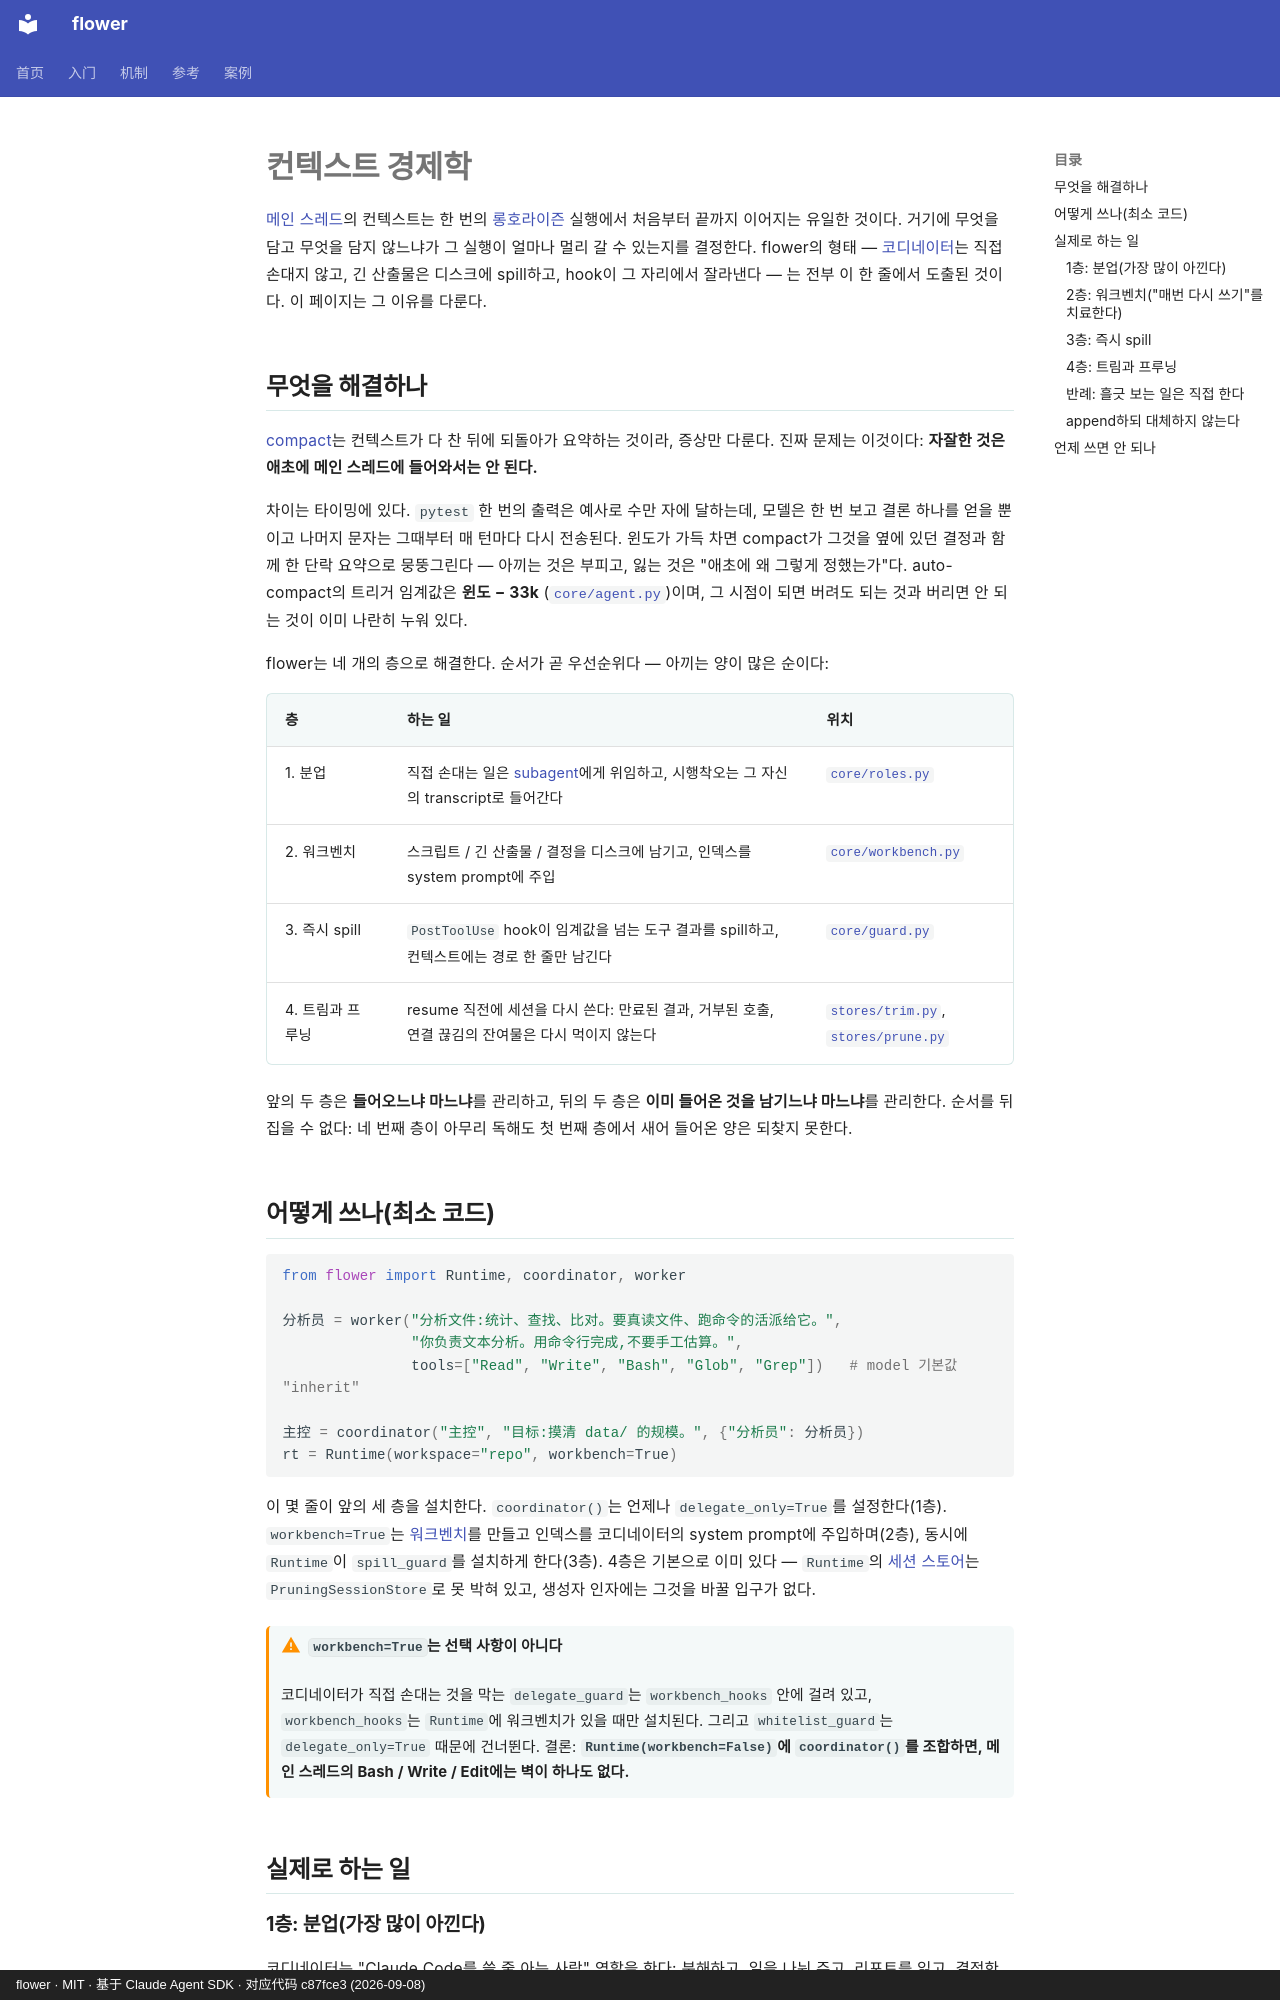

repository: ChenyuHeee/flower · page: ko/guide/context/index.html · generator: mkdocs · copyright: flower · MIT · 基于 Claude Agent SDK · 对应代码 c87fce3 (2026-09-08)

# 컨텍스트 경제학

[메인 스레드](../reference/glossary.md#主线程)의 컨텍스트는 한 번의 [롱호라이즌](../reference/glossary.md#长程) 실행에서
처음부터 끝까지 이어지는 유일한 것이다. 거기에 무엇을 담고 무엇을 담지 않느냐가 그 실행이 얼마나 멀리 갈 수 있는지를 결정한다.
flower의 형태 — [코디네이터](../reference/glossary.md#协调者)는 직접 손대지 않고, 긴 산출물은 디스크에 spill하고,
hook이 그 자리에서 잘라낸다 — 는 전부 이 한 줄에서 도출된 것이다. 이 페이지는 그 이유를 다룬다.

## 무엇을 해결하나 {#解决什么问题}

[compact](../reference/glossary.md#压缩)는 컨텍스트가 다 찬 뒤에 되돌아가 요약하는 것이라, 증상만 다룬다. 진짜 문제는 이것이다:
**자잘한 것은 애초에 메인 스레드에 들어와서는 안 된다.**

차이는 타이밍에 있다. `pytest` 한 번의 출력은 예사로 수만 자에 달하는데, 모델은 한 번 보고 결론 하나를 얻을 뿐이고
나머지 문자는 그때부터 매 턴마다 다시 전송된다. 윈도가 가득 차면 compact가 그것을 옆에 있던 결정과 함께 한 단락 요약으로 뭉뚱그린다 —
아끼는 것은 부피고, 잃는 것은 "애초에 왜 그렇게 정했는가"다. auto-compact의 트리거 임계값은 **윈도 − 33k**
([`core/agent.py`](https://github.com/ChenyuHeee/flower/blob/main/flower/core/agent.py))이며,
그 시점이 되면 버려도 되는 것과 버리면 안 되는 것이 이미 나란히 누워 있다.

flower는 네 개의 층으로 해결한다. 순서가 곧 우선순위다 — 아끼는 양이 많은 순이다:

| 층 | 하는 일 | 위치 |
|---|---|---|
| 1. 분업 | 직접 손대는 일은 [subagent](../reference/glossary.md#subagent)에게 위임하고, 시행착오는 그 자신의 transcript로 들어간다 | [`core/roles.py`](https://github.com/ChenyuHeee/flower/blob/main/flower/core/roles.py) |
| 2. 워크벤치 | 스크립트 / 긴 산출물 / 결정을 디스크에 남기고, 인덱스를 system prompt에 주입 | [`core/workbench.py`](https://github.com/ChenyuHeee/flower/blob/main/flower/core/workbench.py) |
| 3. 즉시 spill | `PostToolUse` hook이 임계값을 넘는 도구 결과를 spill하고, 컨텍스트에는 경로 한 줄만 남긴다 | [`core/guard.py`](https://github.com/ChenyuHeee/flower/blob/main/flower/core/guard.py) |
| 4. 트림과 프루닝 | resume 직전에 세션을 다시 쓴다: 만료된 결과, 거부된 호출, 연결 끊김의 잔여물은 다시 먹이지 않는다 | [`stores/trim.py`](https://github.com/ChenyuHeee/flower/blob/main/flower/stores/trim.py), [`stores/prune.py`](https://github.com/ChenyuHeee/flower/blob/main/flower/stores/prune.py) |

앞의 두 층은 **들어오느냐 마느냐**를 관리하고, 뒤의 두 층은 **이미 들어온 것을 남기느냐 마느냐**를 관리한다. 순서를 뒤집을 수 없다:
네 번째 층이 아무리 독해도 첫 번째 층에서 새어 들어온 양은 되찾지 못한다.

## 어떻게 쓰나(최소 코드) {#怎么用最小代码}

```python
from flower import Runtime, coordinator, worker

分析员 = worker("分析文件:统计、查找、比对。要真读文件、跑命令的活派给它。",
               "你负责文本分析。用命令行完成,不要手工估算。",
               tools=["Read", "Write", "Bash", "Glob", "Grep"])   # model 기본값 "inherit"

主控 = coordinator("主控", "目标:摸清 data/ 的规模。", {"分析员": 分析员})
rt = Runtime(workspace="repo", workbench=True)
```

이 몇 줄이 앞의 세 층을 설치한다. `coordinator()`는 언제나 `delegate_only=True`를 설정한다(1층). `workbench=True`는
[워크벤치](../reference/glossary.md#工作台)를 만들고 인덱스를 코디네이터의 system prompt에 주입하며(2층),
동시에 `Runtime`이 `spill_guard`를 설치하게 한다(3층). 4층은 기본으로 이미 있다 — `Runtime`의
[세션 스토어](../reference/glossary.md#会话存储)는 `PruningSessionStore`로 못 박혀 있고, 생성자 인자에는 그것을 바꿀 입구가 없다.

!!! warning "`workbench=True`는 선택 사항이 아니다"
    코디네이터가 직접 손대는 것을 막는 `delegate_guard`는 `workbench_hooks` 안에 걸려 있고, `workbench_hooks`는
    `Runtime`에 워크벤치가 있을 때만 설치된다. 그리고 `whitelist_guard`는 `delegate_only=True` 때문에 건너뛴다.
    결론: **`Runtime(workbench=False)`에 `coordinator()`를 조합하면, 메인 스레드의 Bash / Write / Edit에는
    벽이 하나도 없다.**

## 실제로 하는 일 {#它实际做了什么}
